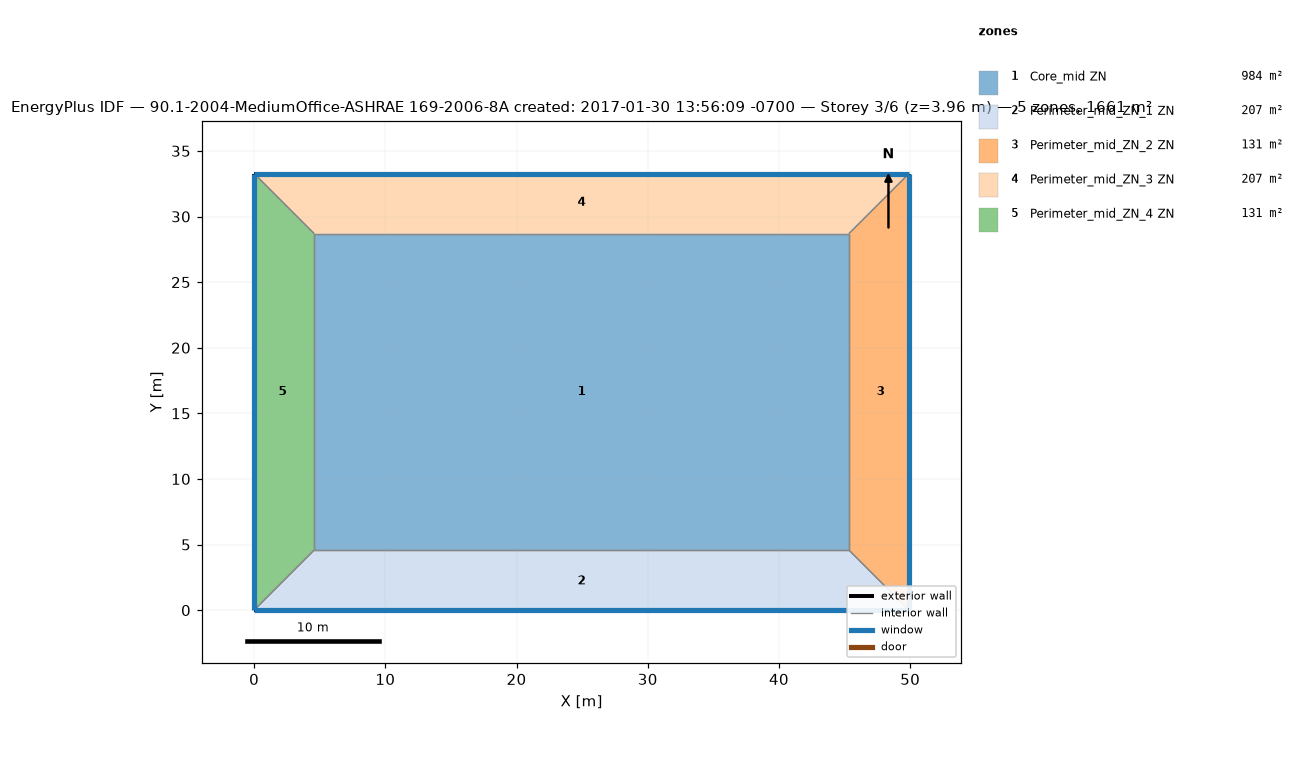
=== STOREY PLAN SPEC (per zone: floor XY polygon, exterior-wall plan segments, windows/doors) ===
zone 1: Core_mid ZN  (983.5 m²)
  floor: (45.34, 28.70) (45.34, 4.57) (4.57, 4.57) (4.57, 28.70)
  interior walls: 4
zone 2: Perimeter_mid_ZN_1 ZN  (207.3 m²)
  floor: (45.34, 4.57) (49.91, 0.00) (0.00, 0.00) (4.57, 4.57)
  exterior wall: (0.00, 0.00) – (49.91, 0.00)  [49.9 m]
    window: (0.00, 0.00) – (49.91, 0.00)  [65.3 m²]
  interior walls: 3
zone 3: Perimeter_mid_ZN_2 ZN  (131.3 m²)
  floor: (49.91, 33.27) (49.91, 0.00) (45.34, 4.57) (45.34, 28.70)
  exterior wall: (49.91, 0.00) – (49.91, 33.27)  [33.3 m]
    window: (49.91, 0.00) – (49.91, 33.27)  [43.5 m²]
  interior walls: 3
zone 4: Perimeter_mid_ZN_3 ZN  (207.3 m²)
  floor: (49.91, 33.27) (45.34, 28.70) (4.57, 28.70) (0.00, 33.27)
  exterior wall: (49.91, 33.27) – (0.00, 33.27)  [49.9 m]
    window: (49.91, 33.27) – (0.00, 33.27)  [65.3 m²]
  interior walls: 3
zone 5: Perimeter_mid_ZN_4 ZN  (131.3 m²)
  floor: (0.00, 33.27) (4.57, 28.70) (4.57, 4.57) (0.00, 0.00)
  exterior wall: (0.00, 33.27) – (0.00, 0.00)  [33.3 m]
    window: (0.00, 33.27) – (0.00, 0.00)  [43.5 m²]
  interior walls: 3

=== DERIVED (storey summary) ===
Building: 90.1-2004-MediumOffice-ASHRAE 169-2006-8A created: 2017-01-30 13:56:09 -0700
Storey: 3 of 6  (floor level z = 3.96 m)
Storey gross floor area: 1660.7 m²
Zones on this storey: 5
  - Core_mid ZN: floor 983.5 m²
  - Perimeter_mid_ZN_1 ZN: floor 207.3 m²; exterior wall 49.9 m (136.9 m²); 1 window(s) 65.3 m²; WWR 47.7%
  - Perimeter_mid_ZN_2 ZN: floor 131.3 m²; exterior wall 33.3 m (91.3 m²); 1 window(s) 43.5 m²; WWR 47.7%
  - Perimeter_mid_ZN_3 ZN: floor 207.3 m²; exterior wall 49.9 m (136.9 m²); 1 window(s) 65.3 m²; WWR 47.7%
  - Perimeter_mid_ZN_4 ZN: floor 131.3 m²; exterior wall 33.3 m (91.3 m²); 1 window(s) 43.5 m²; WWR 47.7%
Zone adjacency (shared interzone walls):
  - Core_mid ZN ↔ Perimeter_mid_ZN_1 ZN
  - Core_mid ZN ↔ Perimeter_mid_ZN_2 ZN
  - Core_mid ZN ↔ Perimeter_mid_ZN_3 ZN
  - Core_mid ZN ↔ Perimeter_mid_ZN_4 ZN
  - Perimeter_mid_ZN_1 ZN ↔ Perimeter_mid_ZN_2 ZN
  - Perimeter_mid_ZN_1 ZN ↔ Perimeter_mid_ZN_4 ZN
  - Perimeter_mid_ZN_2 ZN ↔ Perimeter_mid_ZN_3 ZN
  - Perimeter_mid_ZN_3 ZN ↔ Perimeter_mid_ZN_4 ZN